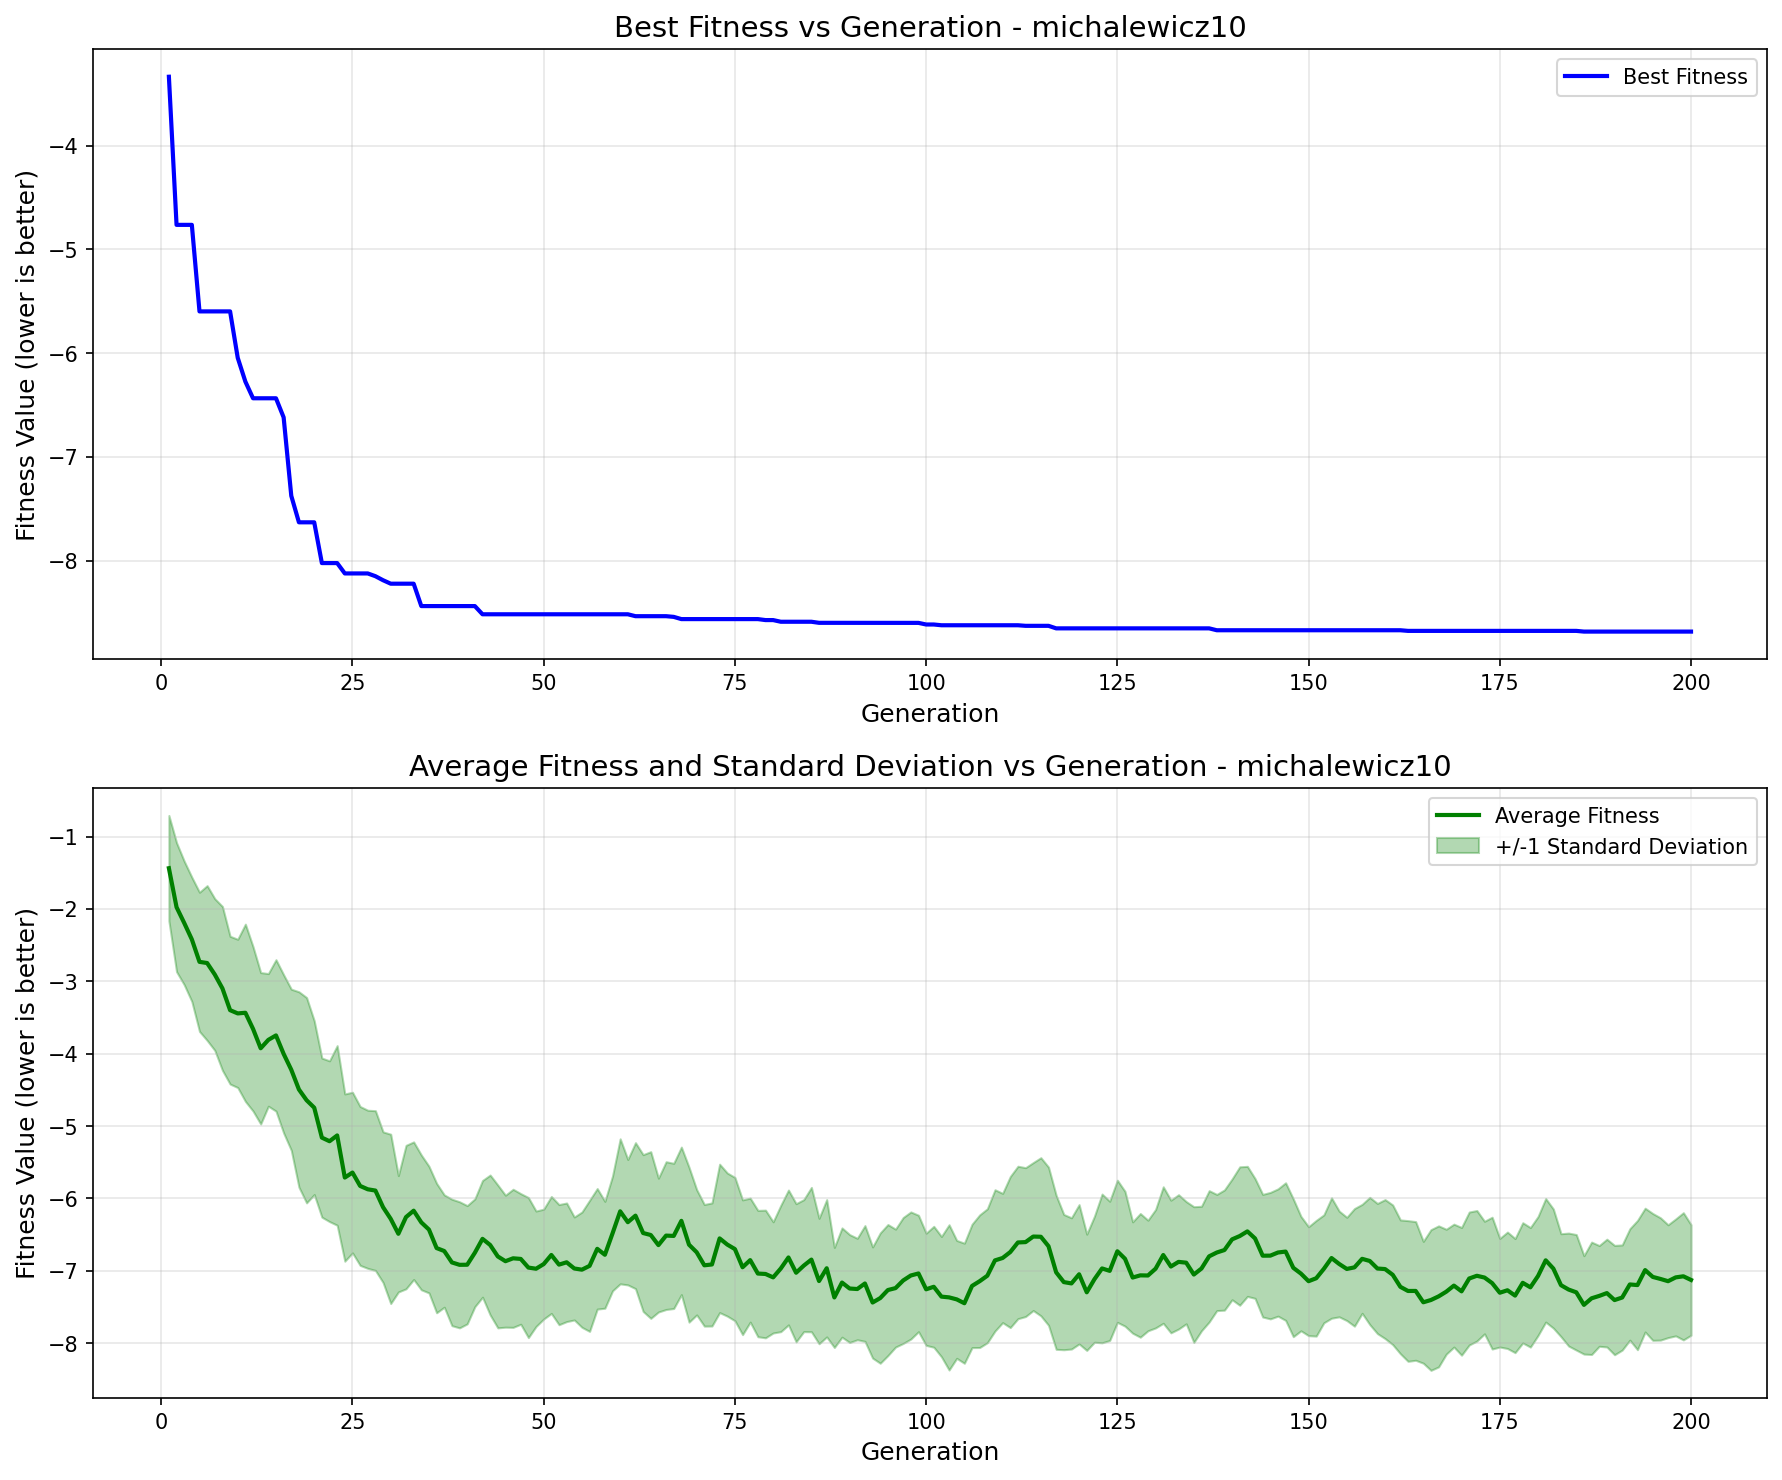

Values plotted in this chart, from the file beside it:
generation, best_fitness, best_individual, mean_fitness, std_dev
1, -3.336, [1, 1, 0, 1, 1, 0, 0, 1, 1, 1, 0, 1, 1, …, -1.437, 0.7282
2, -4.764, [1, 0, 1, 0, 1, 0, 0, 0, 0, 1, 0, 1, 0, …, -1.976, 0.8911
3, -4.764, [1, 0, 1, 0, 1, 0, 0, 0, 0, 1, 0, 1, 0, …, -2.193, 0.8538
4, -4.764, [1, 0, 1, 0, 1, 0, 0, 0, 0, 1, 0, 1, 0, …, -2.421, 0.8586
5, -5.598, [1, 0, 0, 0, 0, 0, 0, 1, 1, 0, 0, 0, 0, …, -2.731, 0.9613
6, -5.598, [1, 0, 0, 0, 0, 0, 0, 1, 1, 0, 0, 0, 0, …, -2.747, 1.069
7, -5.598, [1, 0, 0, 0, 0, 0, 0, 1, 1, 0, 0, 0, 0, …, -2.906, 1.048
8, -5.598, [1, 0, 0, 0, 0, 0, 0, 1, 1, 0, 0, 0, 0, …, -3.098, 1.132
9, -5.598, [1, 0, 0, 0, 0, 0, 0, 1, 1, 0, 0, 0, 0, …, -3.399, 1.021
10, -6.046, [1, 0, 1, 1, 0, 1, 0, 0, 0, 1, 0, 0, 1, …, -3.444, 1.024
11, -6.275, [1, 0, 1, 1, 0, 1, 0, 0, 0, 1, 0, 0, 1, …, -3.435, 1.224
12, -6.436, [1, 0, 1, 1, 0, 1, 0, 0, 0, 1, 0, 0, 1, …, -3.657, 1.135
13, -6.436, [1, 0, 1, 1, 0, 1, 0, 0, 0, 1, 0, 0, 1, …, -3.925, 1.046
14, -6.436, [1, 0, 1, 1, 0, 1, 0, 0, 0, 1, 0, 0, 1, …, -3.809, 0.9162
15, -6.436, [1, 0, 1, 1, 0, 1, 0, 0, 0, 1, 0, 0, 1, …, -3.747, 1.046
16, -6.619, [1, 0, 1, 1, 0, 1, 0, 0, 0, 0, 0, 0, 1, …, -4.002, 1.093
17, -7.376, [1, 0, 1, 1, 0, 1, 0, 0, 0, 1, 0, 0, 1, …, -4.222, 1.113
18, -7.631, [1, 0, 1, 1, 0, 1, 0, 0, 0, 1, 0, 0, 1, …, -4.494, 1.35
19, -7.631, [1, 0, 1, 1, 0, 1, 0, 0, 0, 1, 0, 0, 1, …, -4.643, 1.418
20, -7.631, [1, 0, 1, 1, 0, 1, 0, 0, 0, 1, 0, 0, 1, …, -4.746, 1.2
21, -8.024, [1, 0, 1, 1, 0, 1, 0, 0, 0, 0, 0, 0, 1, …, -5.16, 1.099
22, -8.024, [1, 0, 1, 1, 0, 1, 0, 0, 0, 0, 0, 0, 1, …, -5.209, 1.111
23, -8.024, [1, 0, 1, 1, 0, 1, 0, 0, 0, 0, 0, 0, 1, …, -5.13, 1.241
24, -8.124, [1, 0, 1, 1, 1, 1, 0, 0, 0, 0, 0, 0, 1, …, -5.712, 1.155
25, -8.124, [1, 0, 1, 1, 1, 1, 0, 0, 0, 0, 0, 0, 1, …, -5.642, 1.11
26, -8.124, [1, 0, 1, 1, 1, 1, 0, 0, 0, 0, 0, 0, 1, …, -5.827, 1.098
27, -8.124, [1, 0, 1, 1, 1, 1, 0, 0, 0, 0, 0, 0, 1, …, -5.874, 1.092
28, -8.151, [1, 0, 1, 1, 0, 1, 0, 0, 0, 1, 0, 0, 1, …, -5.891, 1.104
29, -8.19, [1, 0, 1, 1, 0, 1, 0, 0, 0, 1, 0, 0, 1, …, -6.121, 1.041
30, -8.223, [1, 0, 1, 1, 0, 1, 0, 0, 0, 1, 0, 0, 1, …, -6.282, 1.17
31, -8.223, [1, 0, 1, 1, 0, 1, 0, 0, 0, 1, 0, 0, 1, …, -6.488, 0.8039
32, -8.223, [1, 0, 1, 1, 0, 1, 0, 0, 0, 1, 0, 0, 1, …, -6.257, 0.991
33, -8.223, [1, 0, 1, 1, 0, 1, 0, 0, 0, 1, 0, 0, 1, …, -6.169, 0.9506
34, -8.439, [1, 0, 1, 1, 0, 1, 0, 0, 1, 0, 0, 0, 1, …, -6.331, 0.931
35, -8.439, [1, 0, 1, 1, 0, 1, 0, 0, 1, 0, 0, 0, 1, …, -6.43, 0.875
36, -8.439, [1, 0, 1, 1, 0, 1, 0, 0, 1, 0, 0, 0, 1, …, -6.686, 0.8942
37, -8.439, [1, 0, 1, 1, 0, 1, 0, 0, 1, 0, 0, 0, 1, …, -6.727, 0.7758
38, -8.439, [1, 0, 1, 1, 0, 1, 0, 0, 1, 0, 0, 0, 1, …, -6.884, 0.8735
39, -8.439, [1, 0, 1, 1, 0, 1, 0, 0, 1, 0, 0, 0, 1, …, -6.917, 0.8713
40, -8.439, [1, 0, 1, 1, 0, 1, 0, 0, 1, 0, 0, 0, 1, …, -6.916, 0.817
41, -8.439, [1, 0, 1, 1, 0, 1, 0, 0, 1, 0, 0, 0, 1, …, -6.75, 0.7445
42, -8.518, [1, 0, 1, 1, 0, 1, 0, 0, 0, 0, 0, 0, 1, …, -6.558, 0.8063
43, -8.518, [1, 0, 1, 1, 0, 1, 0, 0, 0, 0, 0, 0, 1, …, -6.643, 0.9664
44, -8.518, [1, 0, 1, 1, 0, 1, 0, 0, 0, 0, 0, 0, 1, …, -6.801, 0.9868
45, -8.518, [1, 0, 1, 1, 0, 1, 0, 0, 0, 0, 0, 0, 1, …, -6.867, 0.9116
46, -8.518, [1, 0, 1, 1, 0, 1, 0, 0, 0, 0, 0, 0, 1, …, -6.827, 0.9541
47, -8.518, [1, 0, 1, 1, 0, 1, 0, 0, 0, 0, 0, 0, 1, …, -6.836, 0.9023
48, -8.518, [1, 0, 1, 1, 0, 1, 0, 0, 0, 0, 0, 0, 1, …, -6.955, 0.9677
49, -8.518, [1, 0, 1, 1, 0, 1, 0, 0, 0, 0, 0, 0, 1, …, -6.971, 0.7974
50, -8.518, [1, 0, 1, 1, 0, 1, 0, 0, 0, 0, 0, 0, 1, …, -6.907, 0.7589
51, -8.518, [1, 0, 1, 1, 0, 1, 0, 0, 0, 0, 0, 0, 1, …, -6.781, 0.8078
52, -8.518, [1, 0, 1, 1, 0, 1, 0, 0, 0, 0, 0, 0, 1, …, -6.914, 0.8301
53, -8.518, [1, 0, 1, 1, 0, 1, 0, 0, 0, 0, 0, 0, 1, …, -6.882, 0.8193
54, -8.518, [1, 0, 1, 1, 0, 1, 0, 0, 0, 0, 0, 0, 1, …, -6.968, 0.7112
55, -8.518, [1, 0, 1, 1, 0, 1, 0, 0, 0, 0, 0, 0, 1, …, -6.984, 0.7965
56, -8.518, [1, 0, 1, 1, 0, 1, 0, 0, 0, 0, 0, 0, 1, …, -6.931, 0.9055
57, -8.518, [1, 0, 1, 1, 0, 1, 0, 0, 0, 0, 0, 0, 1, …, -6.696, 0.8328
58, -8.518, [1, 0, 1, 1, 0, 1, 0, 0, 0, 0, 0, 0, 1, …, -6.778, 0.7383
59, -8.518, [1, 0, 1, 1, 0, 1, 0, 0, 0, 0, 0, 0, 1, …, -6.483, 0.7934
60, -8.518, [1, 0, 1, 1, 0, 1, 0, 0, 0, 0, 0, 0, 1, …, -6.178, 1.002
... 140 more rows
